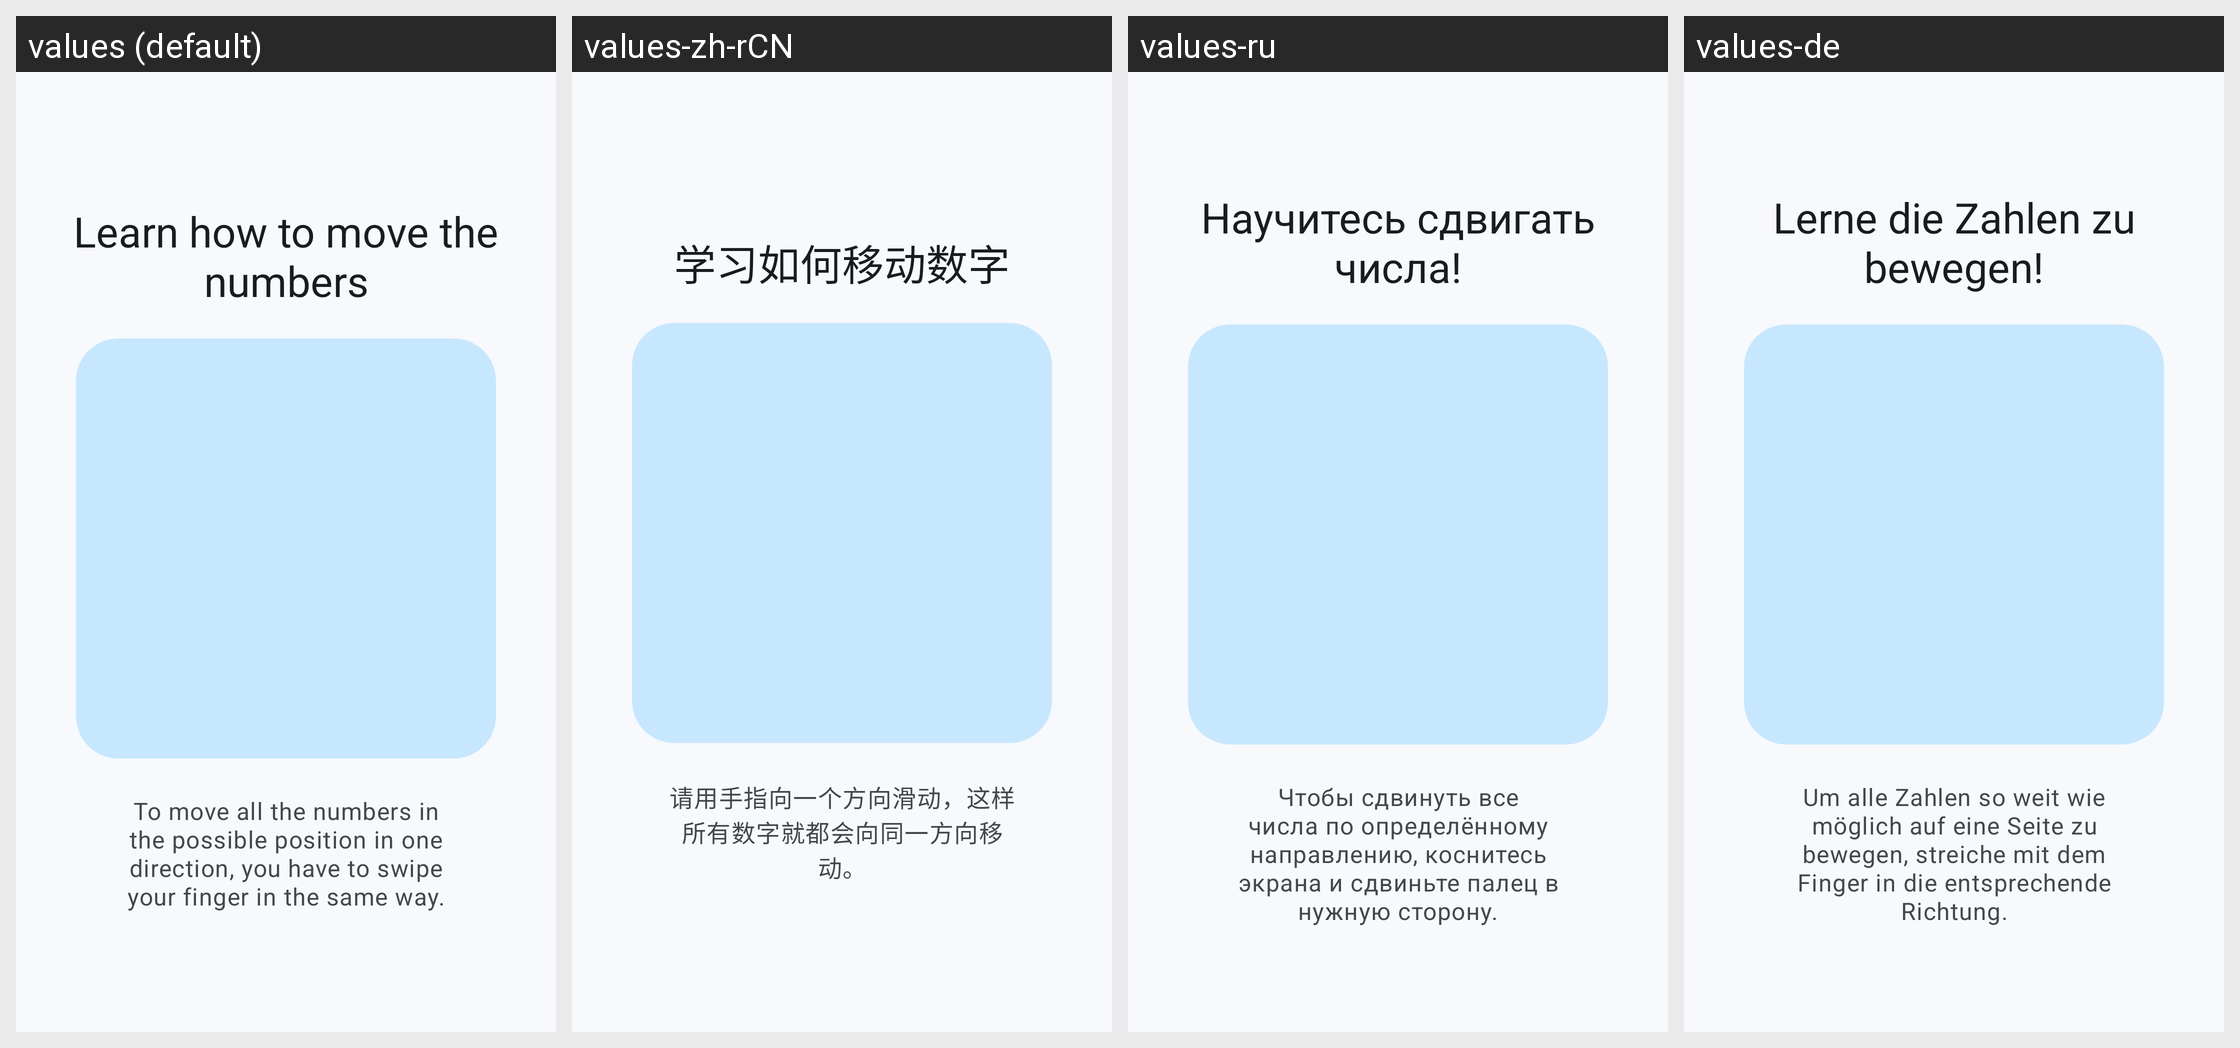

For this localized Android screen grid, give each drawn string resource with its value in every locale shown.
Android screen res/layout/tutorial_slide2.xml rendered under 4 locales, left to right: values (default), values-zh-rCN, values-ru, values-de. Device: Nexus 5 (rendered at 1080×1920; each locale shown at half size, 540×960, under a caption strip naming it); theme Theme.YiPuzzles.
Other locales in the repository, not shown: values-gl.
Strings drawn on this screen, with the default value and each locale's value (text and hints the layout hard-codes, and strings that could not be matched under every locale, appear in the picture but are not listed):

Tutorial_Titel_Move
  values: Learn how to move the numbers
  values-zh-rCN: 学习如何移动数字
  values-ru: Научитесь сдвигать числа!
  values-de: Lerne die Zahlen zu bewegen!

Tutorial_Move
  values: To move all the numbers in the possible position in one direction, you have to swipe your finger in the same way.
  values-zh-rCN: 请用手指向一个方向滑动，这样所有数字就都会向同一方向移动。
  values-ru: Чтобы сдвинуть все числа по определённому направлению, коснитесь экрана и сдвиньте палец в нужную сторону.
  values-de: Um alle Zahlen so weit wie möglich auf eine Seite zu bewegen, streiche mit dem Finger in die entsprechende Richtung.
